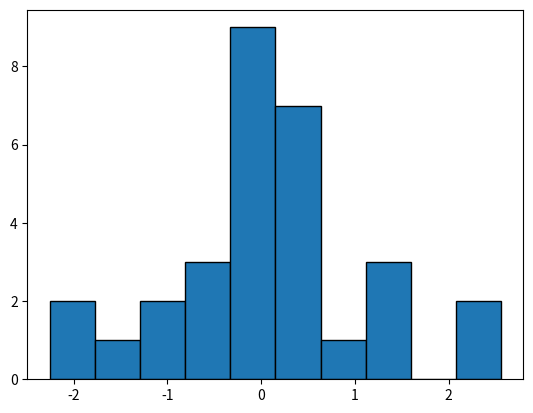

Here is the Python script that generated this plot:
#%%
import numpy as np
import matplotlib.pyplot as plt
import scipy.stats as sst

#%%

y = sst.norm().rvs(30)

fig, ax = plt.subplots()
ax.hist(y, ec='k')

# %%
